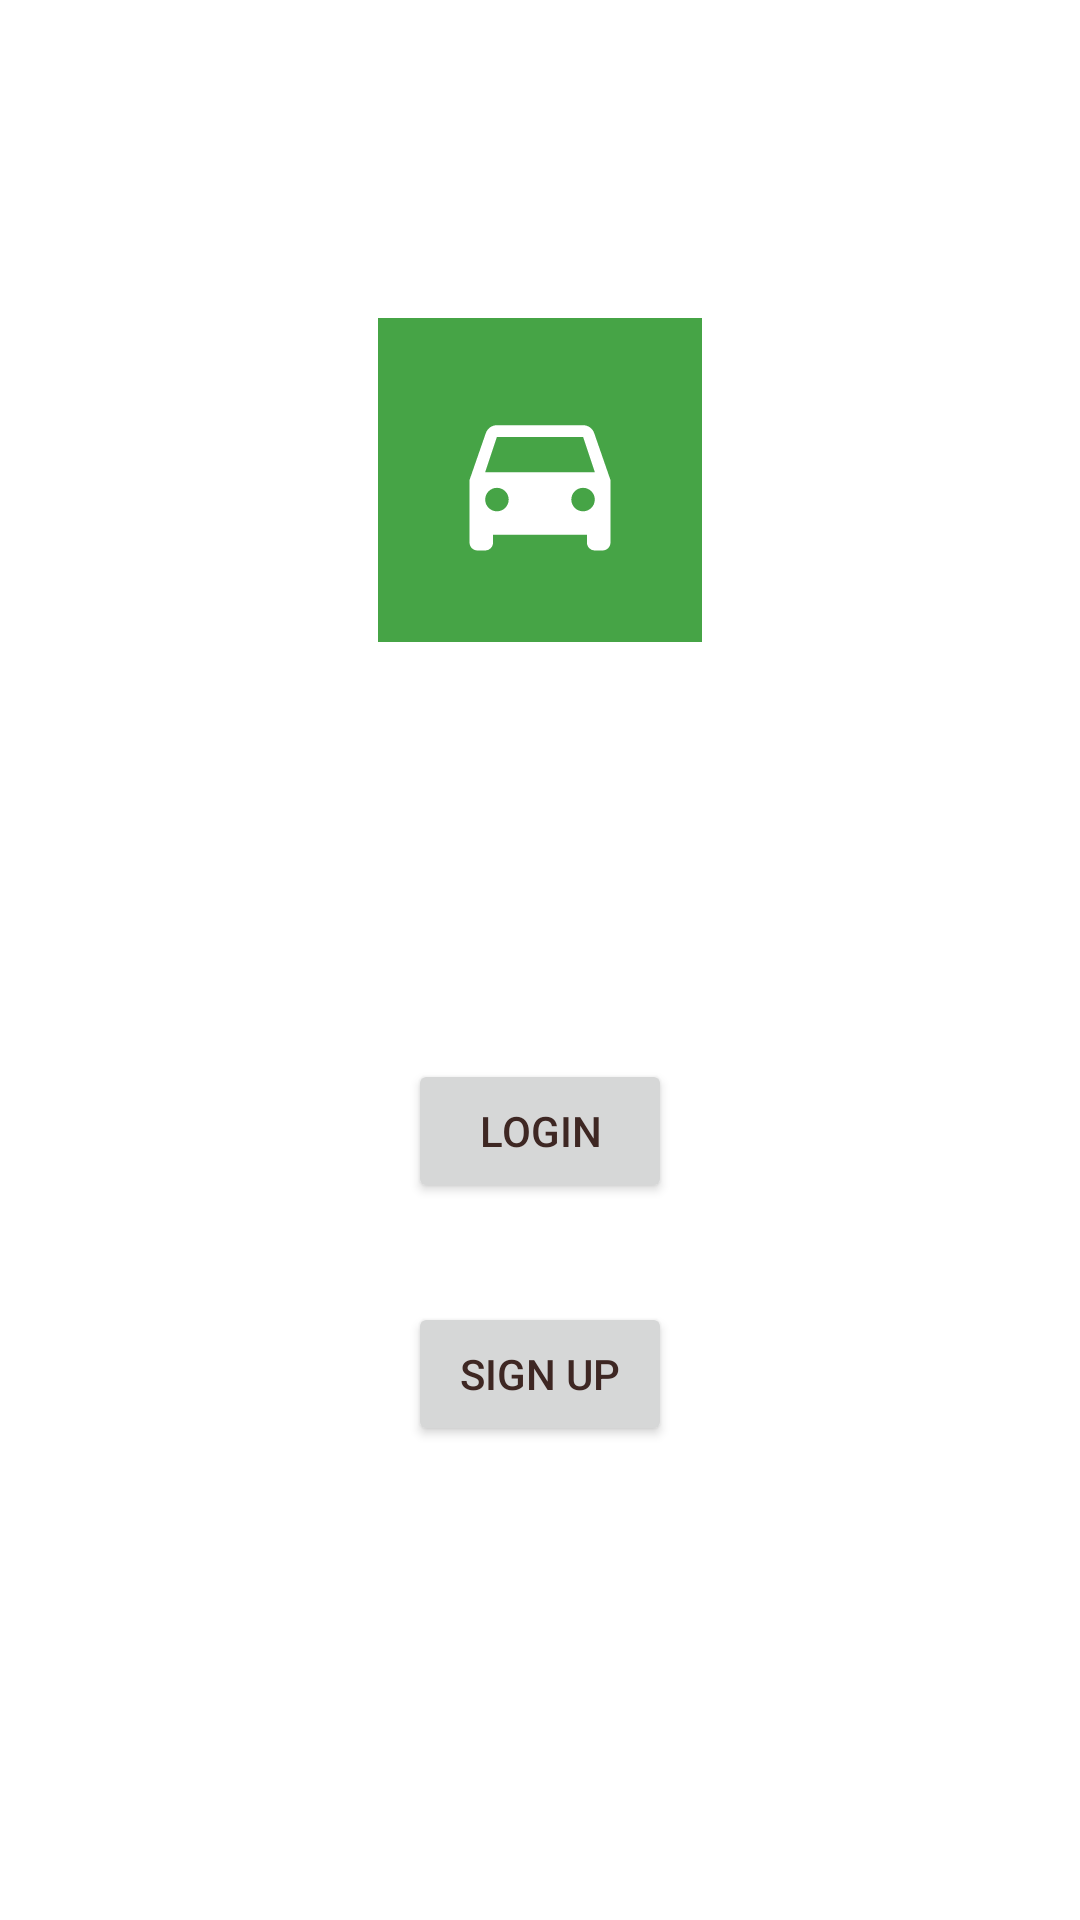

Here is an Android app screen rendered from its layout file. Give the layout XML and the strings, colors and styles it references.
<!-- AndroidManifest.xml: application theme Theme.CarShare -->
<!-- res/layout/activity_login_sign_up.xml -->
<?xml version="1.0" encoding="utf-8"?>
<androidx.constraintlayout.widget.ConstraintLayout xmlns:android="http://schemas.android.com/apk/res/android"
    xmlns:app="http://schemas.android.com/apk/res-auto"
    xmlns:tools="http://schemas.android.com/tools"
    android:layout_width="match_parent"
    android:layout_height="match_parent"
    tools:context=".controllers.LoginSignUpActivity">

    <ImageView
        android:layout_width="wrap_content"
        android:layout_height="wrap_content"
        android:background="@drawable/ic_launcher_background"
        android:contentDescription="@string/todo"
        android:src="@drawable/ic_launcher_foreground"
        app:layout_constraintBottom_toTopOf="@id/gl_h_50sp"
        app:layout_constraintEnd_toEndOf="parent"
        app:layout_constraintStart_toStartOf="parent"
        app:layout_constraintTop_toTopOf="parent" />

    <Button
        android:id="@+id/b_login"
        android:layout_width="wrap_content"
        android:layout_height="wrap_content"
        android:layout_margin="33dp"
        android:onClick="login"
        android:text="@string/login"
        android:textColor="#3E2723"
        app:layout_constraintEnd_toEndOf="parent"
        app:layout_constraintStart_toStartOf="parent"
        app:layout_constraintTop_toBottomOf="@id/gl_h_50sp" />

    <Button
        android:layout_width="wrap_content"
        android:layout_height="wrap_content"
        android:layout_margin="33dp"
        android:onClick="signUp"
        android:text="@string/sign_up"
        android:textColor="#3E2723"
        app:layout_constraintEnd_toEndOf="parent"
        app:layout_constraintStart_toStartOf="parent"
        app:layout_constraintTop_toBottomOf="@id/b_login" />

    <androidx.constraintlayout.widget.Guideline
        android:id="@+id/gl_v_25ps"
        android:layout_width="wrap_content"
        android:layout_height="wrap_content"
        android:orientation="vertical"
        app:layout_constraintGuide_percent="0.25" />

    <androidx.constraintlayout.widget.Guideline
        android:layout_width="wrap_content"
        android:layout_height="wrap_content"
        android:orientation="vertical"
        app:layout_constraintGuide_percent="0.50" />

    <androidx.constraintlayout.widget.Guideline
        android:layout_width="wrap_content"
        android:layout_height="wrap_content"
        android:orientation="vertical"
        app:layout_constraintGuide_percent="0.75" />

    <androidx.constraintlayout.widget.Guideline
        android:id="@+id/gl_h_25sp"
        android:layout_width="wrap_content"
        android:layout_height="wrap_content"
        android:orientation="horizontal"
        app:layout_constraintGuide_percent="0.25" />

    <androidx.constraintlayout.widget.Guideline
        android:id="@+id/gl_h_50sp"
        android:layout_width="wrap_content"
        android:layout_height="wrap_content"
        android:orientation="horizontal"
        app:layout_constraintGuide_percent="0.5" />

    <androidx.constraintlayout.widget.Guideline
        android:layout_width="wrap_content"
        android:layout_height="wrap_content"
        android:orientation="horizontal"
        app:layout_constraintGuide_percent="0.75" />
</androidx.constraintlayout.widget.ConstraintLayout>
<!-- resources referenced by this layout -->
<resources>
  <!-- drawable ic_launcher_background (drawable) -->
  <?xml version="1.0" encoding="utf-8"?>
  <vector xmlns:android="http://schemas.android.com/apk/res/android"
      android:width="108dp"
      android:height="108dp"
      android:viewportWidth="108"
      android:viewportHeight="108">
      <path
          android:fillColor="#46A446"
          android:pathData="M0,0h108v108h-108z" />
  </vector>
  <!-- drawable ic_launcher_foreground (drawable) -->
  <vector xmlns:android="http://schemas.android.com/apk/res/android"
      android:width="108dp"
      android:height="108dp"
      android:tint="#FFFFFF"
      android:viewportWidth="108"
      android:viewportHeight="108">
      <group
          android:scaleX="2.61"
          android:scaleY="2.61"
          android:translateX="22.68"
          android:translateY="22.68">
          <path
              android:fillColor="@android:color/white"
              android:pathData="M18.92,6.01C18.72,5.42 18.16,5 17.5,5h-11c-0.66,0 -1.21,0.42 -1.42,1.01L3,12v8c0,0.55 0.45,1 1,1h1c0.55,0 1,-0.45 1,-1v-1h12v1c0,0.55 0.45,1 1,1h1c0.55,0 1,-0.45 1,-1v-8l-2.08,-5.99zM6.5,16c-0.83,0 -1.5,-0.67 -1.5,-1.5S5.67,13 6.5,13s1.5,0.67 1.5,1.5S7.33,16 6.5,16zM17.5,16c-0.83,0 -1.5,-0.67 -1.5,-1.5s0.67,-1.5 1.5,-1.5 1.5,0.67 1.5,1.5 -0.67,1.5 -1.5,1.5zM5,11l1.5,-4.5h11L19,11L5,11z" />
      </group>
  </vector>
  <string name="login">Login</string>
  <string name="sign_up">Sign Up</string>
  <string name="todo">TODO</string>
  <style name="Theme.CarShare" parent="Theme.MaterialComponents.DayNight.DarkActionBar">
          
          <item name="colorPrimary">@color/green_medium</item>
          <item name="colorPrimaryVariant">@color/green_dark</item>
          <item name="colorOnPrimary">@color/white</item>
          
          <item name="colorSecondary">@color/teal_200</item>
          <item name="colorSecondaryVariant">@color/teal_700</item>
          <item name="colorOnSecondary">@color/black</item>
          
          <item name="android:statusBarColor">?attr/colorPrimaryVariant</item>
          
      </style>
  <color name="green_medium">#46AA46</color>
  <color name="green_dark">#145028</color>
  <color name="white">#FFFFFFFF</color>
  <color name="teal_200">#FF03DAC5</color>
  <color name="teal_700">#FF018786</color>
  <color name="black">#FF000000</color>
</resources>
